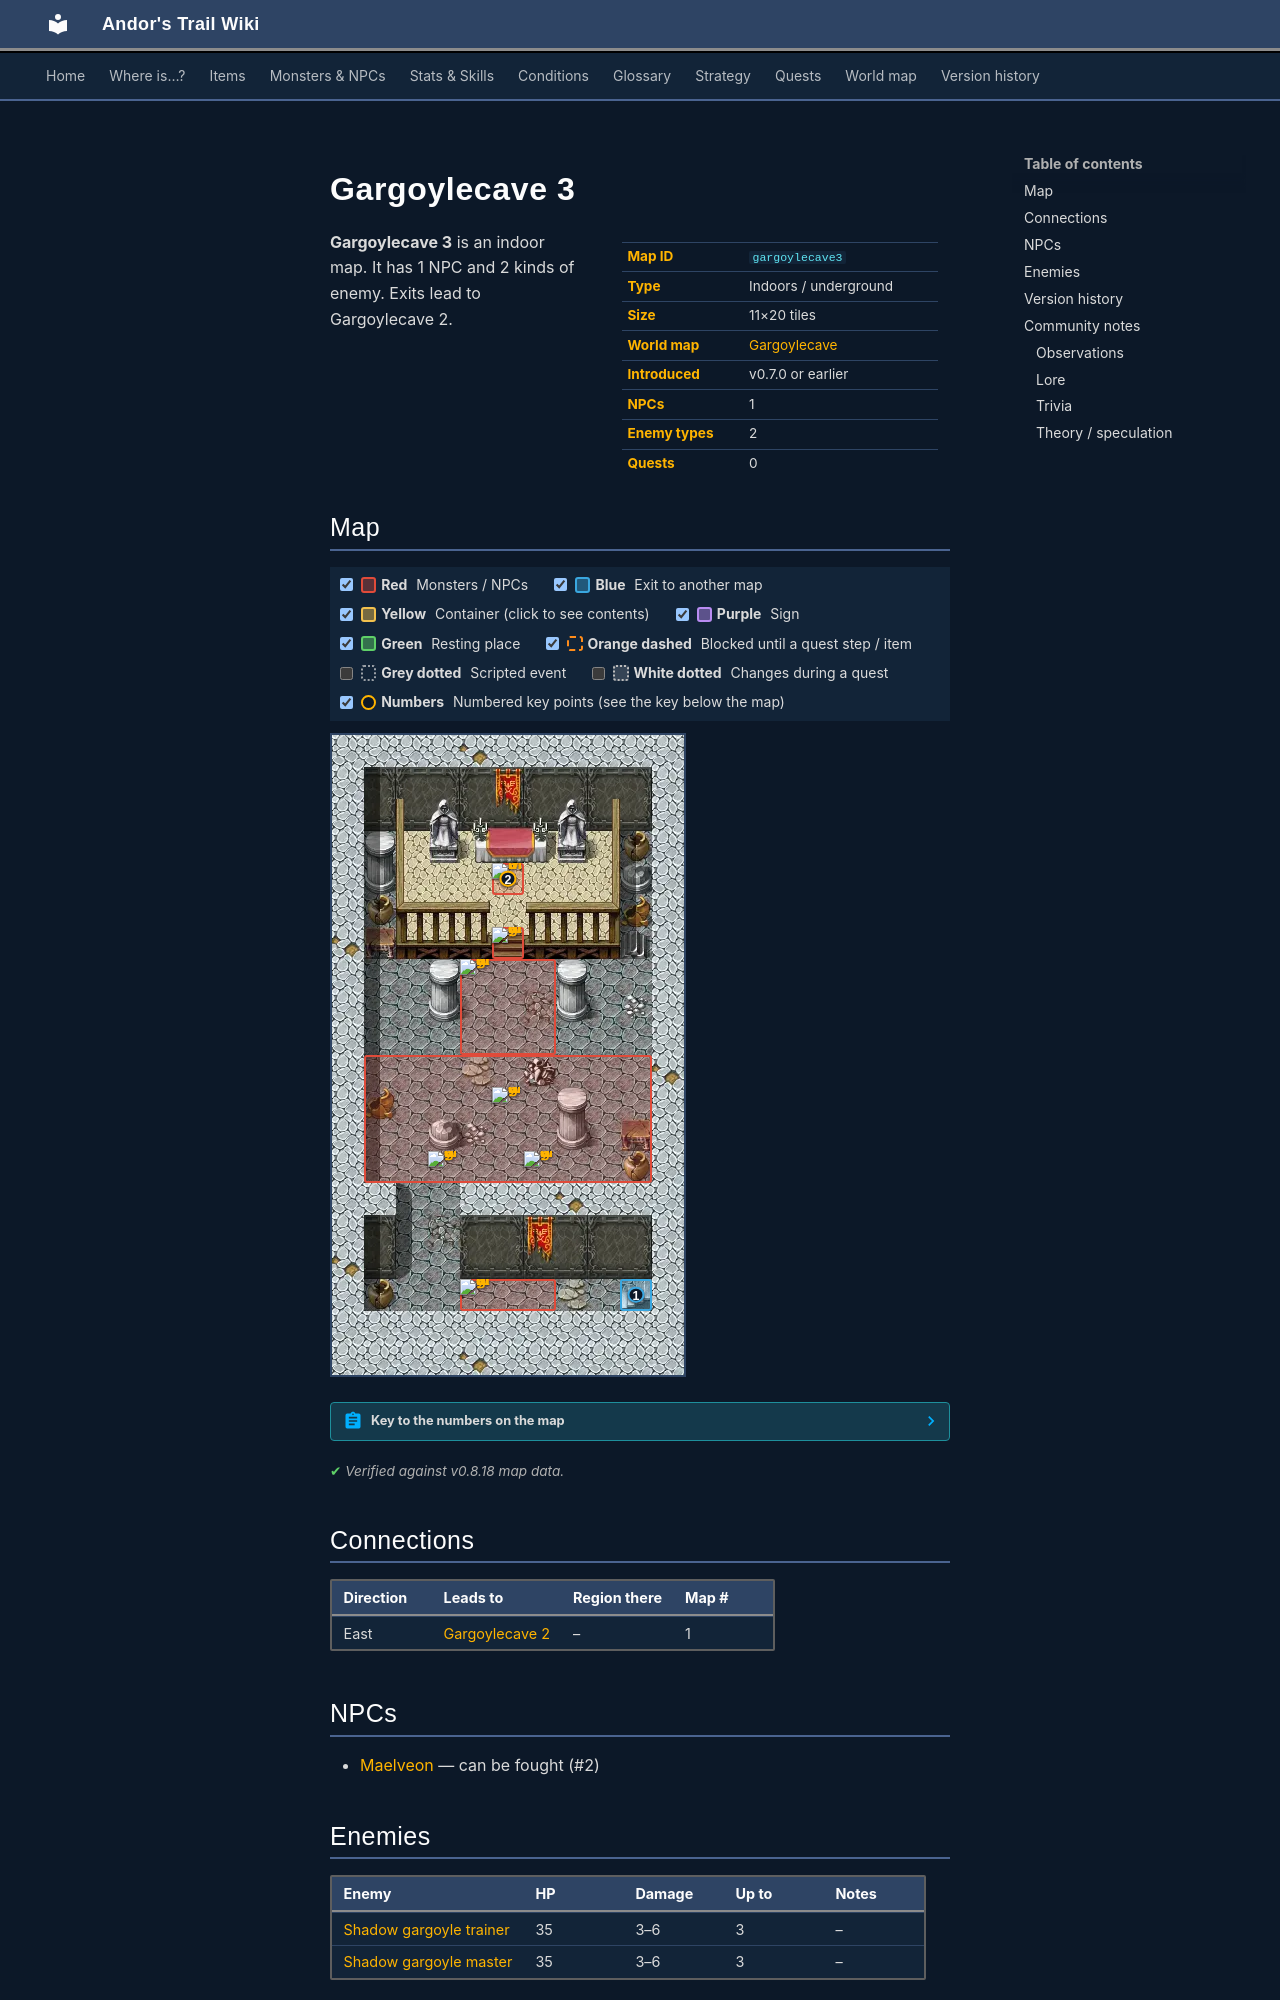

repository: asdfghjkl628/Andor-s-Trail-Wikiiii · page: maps/gargoylecave3/index.html · generator: mkdocs

---
description: "Gargoylecave 3 is an indoor location in Andor's Trail. NPCs: Maelveon. Enemies: Shadow gargoyle trainer, Shadow gargoyle master. Exits to Gargoylecave 2."
---

# Gargoylecave 3

<div class="infobox" markdown>

| | |
|---|---|
| **Map ID** | `gargoylecave3` |
| **Type** | Indoors / underground |
| **Size** | 11×20 tiles |
| **World map** | [Gargoylecave](index.md) |
| **Introduced** | v0.7.0 or earlier |
| **NPCs** | 1 |
| **Enemy types** | 2 |
| **Quests** | 0 |

</div>

**Gargoylecave 3** is an indoor map. It has 1 NPC and 2 kinds of enemy. Exits lead to Gargoylecave 2.

## Map

<div class="map-legend" markdown="0"><label class="lg"><input type="checkbox" data-t="spawn" checked><span class="sw sw-spawn"></span><b>Red</b>&nbsp;Monsters / NPCs</label><label class="lg"><input type="checkbox" data-t="mapchange" checked><span class="sw sw-mapchange"></span><b>Blue</b>&nbsp;Exit to another map</label><label class="lg"><input type="checkbox" data-t="container" checked><span class="sw sw-container"></span><b>Yellow</b>&nbsp;Container (click to see contents)</label><label class="lg"><input type="checkbox" data-t="sign" checked><span class="sw sw-sign"></span><b>Purple</b>&nbsp;Sign</label><label class="lg"><input type="checkbox" data-t="rest" checked><span class="sw sw-rest"></span><b>Green</b>&nbsp;Resting place</label><label class="lg"><input type="checkbox" data-t="key" checked><span class="sw sw-key"></span><b>Orange dashed</b>&nbsp;Blocked until a quest step / item</label><label class="lg"><input type="checkbox" data-t="script"><span class="sw sw-script"></span><b>Grey dotted</b>&nbsp;Scripted event</label><label class="lg"><input type="checkbox" data-t="replace"><span class="sw sw-replace"></span><b>White dotted</b>&nbsp;Changes during a quest</label><label class="lg"><input type="checkbox" data-t="pin" checked><span class="sw sw-pin"></span><b>Numbers</b>&nbsp;Numbered key points (see the key below the map)</label></div>

<div class="map-wrap hide-script hide-replace" markdown="0"><img src="../../assets/maps/gargoylecave3.webp" alt="Map of Gargoylecave 3" width="352" height="640" loading="lazy"><a id="place-south" class="mo mo-mapchange" href="../gargoylecave2/#place-nw" title="Exit to Gargoylecave 2" style="left:81.818%;top:85.000%;width:9.091%;height:5.000%"></a><span class="mo mo-spawn" title="Spawns: Maelveon" style="left:45.455%;top:20.000%;width:9.091%;height:5.000%"></span><span class="mo mo-spawn" title="Spawns: Shadow gargoyle master" style="left:45.455%;top:30.000%;width:9.091%;height:5.000%"></span><span class="mo mo-spawn" title="Spawns: Shadow gargoyle master" style="left:36.364%;top:35.000%;width:27.273%;height:15.000%"></span><span class="mo mo-spawn" title="Spawns: Shadow gargoyle trainer" style="left:9.091%;top:50.000%;width:81.818%;height:20.000%"></span><span class="mo mo-spawn" title="Spawns: Shadow gargoyle master" style="left:36.364%;top:85.000%;width:27.273%;height:5.000%"></span><a class="mob" href="../../monsters/maelveon/" title="Maelveon" style="left:45.455%;top:20.000%;width:9.091%;height:5.000%"><img src="../../assets/icons/monsters/monsters_liches_2.png" alt="Maelveon"></a><a class="mob" href="../../monsters/shadow_gargoyle_master/" title="Shadow gargoyle master" style="left:45.455%;top:30.000%;width:9.091%;height:5.000%"><img src="../../assets/icons/monsters/monsters_liches_1.png" alt="Shadow gargoyle master"></a><a class="mob" href="../../monsters/shadow_gargoyle_master/" title="Shadow gargoyle master" style="left:36.364%;top:35.000%;width:9.091%;height:5.000%"><img src="../../assets/icons/monsters/monsters_liches_1.png" alt="Shadow gargoyle master"></a><a class="mob" href="../../monsters/shadow_gargoyle_trainer/" title="Shadow gargoyle trainer" style="left:45.455%;top:55.000%;width:9.091%;height:5.000%"><img src="../../assets/icons/monsters/monsters_liches_0.png" alt="Shadow gargoyle trainer"></a><a class="mob" href="../../monsters/shadow_gargoyle_trainer/" title="Shadow gargoyle trainer" style="left:27.273%;top:65.000%;width:9.091%;height:5.000%"><img src="../../assets/icons/monsters/monsters_liches_0.png" alt="Shadow gargoyle trainer"></a><a class="mob" href="../../monsters/shadow_gargoyle_trainer/" title="Shadow gargoyle trainer" style="left:54.545%;top:65.000%;width:9.091%;height:5.000%"><img src="../../assets/icons/monsters/monsters_liches_0.png" alt="Shadow gargoyle trainer"></a><a class="mob" href="../../monsters/shadow_gargoyle_master/" title="Shadow gargoyle master" style="left:36.364%;top:85.000%;width:9.091%;height:5.000%"><img src="../../assets/icons/monsters/monsters_liches_1.png" alt="Shadow gargoyle master"></a><a class="pin pin-exit" href="#key-1" style="left:86.364%;top:87.500%" title="Exit (east): to [Gargoylecave 2](gargoylecave2.md)">1</a><a id="pin-npc-maelveon" class="pin pin-npc" href="#key-2" style="left:50.000%;top:22.500%" title="[Maelveon](../../monsters/maelveon.md): NPC">2</a></div>

??? abstract "Key to the numbers on the map"

    | # | What | Details |
    |---|---|---|
    | <span id="key-1"></span>1 | Exit (east) | to [Gargoylecave 2](gargoylecave2.md) |
    | <span id="key-2"></span>2 | [Maelveon](../monsters/maelveon.md) | NPC |


<p class="verified">Verified against v0.8.18 map data.</p>

## Connections

| Direction | Leads to | Region there | Map # |
|---|---|---|---|
| East | [Gargoylecave 2](gargoylecave2.md) | – | 1 |

## NPCs

- [Maelveon](../monsters/maelveon.md) — can be fought (#2)

## Enemies

| Enemy | HP | Damage | Up to | Notes |
|---|---|---|---|---|
| [Shadow gargoyle trainer](../monsters/shadow_gargoyle_trainer.md) | 35 | 3–6 | 3 | – |
| [Shadow gargoyle master](../monsters/shadow_gargoyle_master.md) | 35 | 3–6 | 3 | – |

<small>“Up to” is the most that can be alive at once from the spawn areas on this map.</small>


## Version history

| Version | Change |
|---|---|
| [v0.7.0](../versions/0.7.0.md) | Present in v0.7.0 (earliest release tracked) |
| [v0.7.1](../versions/0.7.1.md) | Map layout or objects changed |
| [v0.7.2](../versions/0.7.2.md) | Map layout or objects changed |
| [v0.8.2](../versions/0.8.2.md) | Map layout or objects changed |
| [v0.8.12.1](../versions/0.8.12.1.md) | Map layout or objects changed |

<p class="verified">Verified against v0.8.18 and every earlier release back to v0.7.0 (game data compared release by release).</p>
